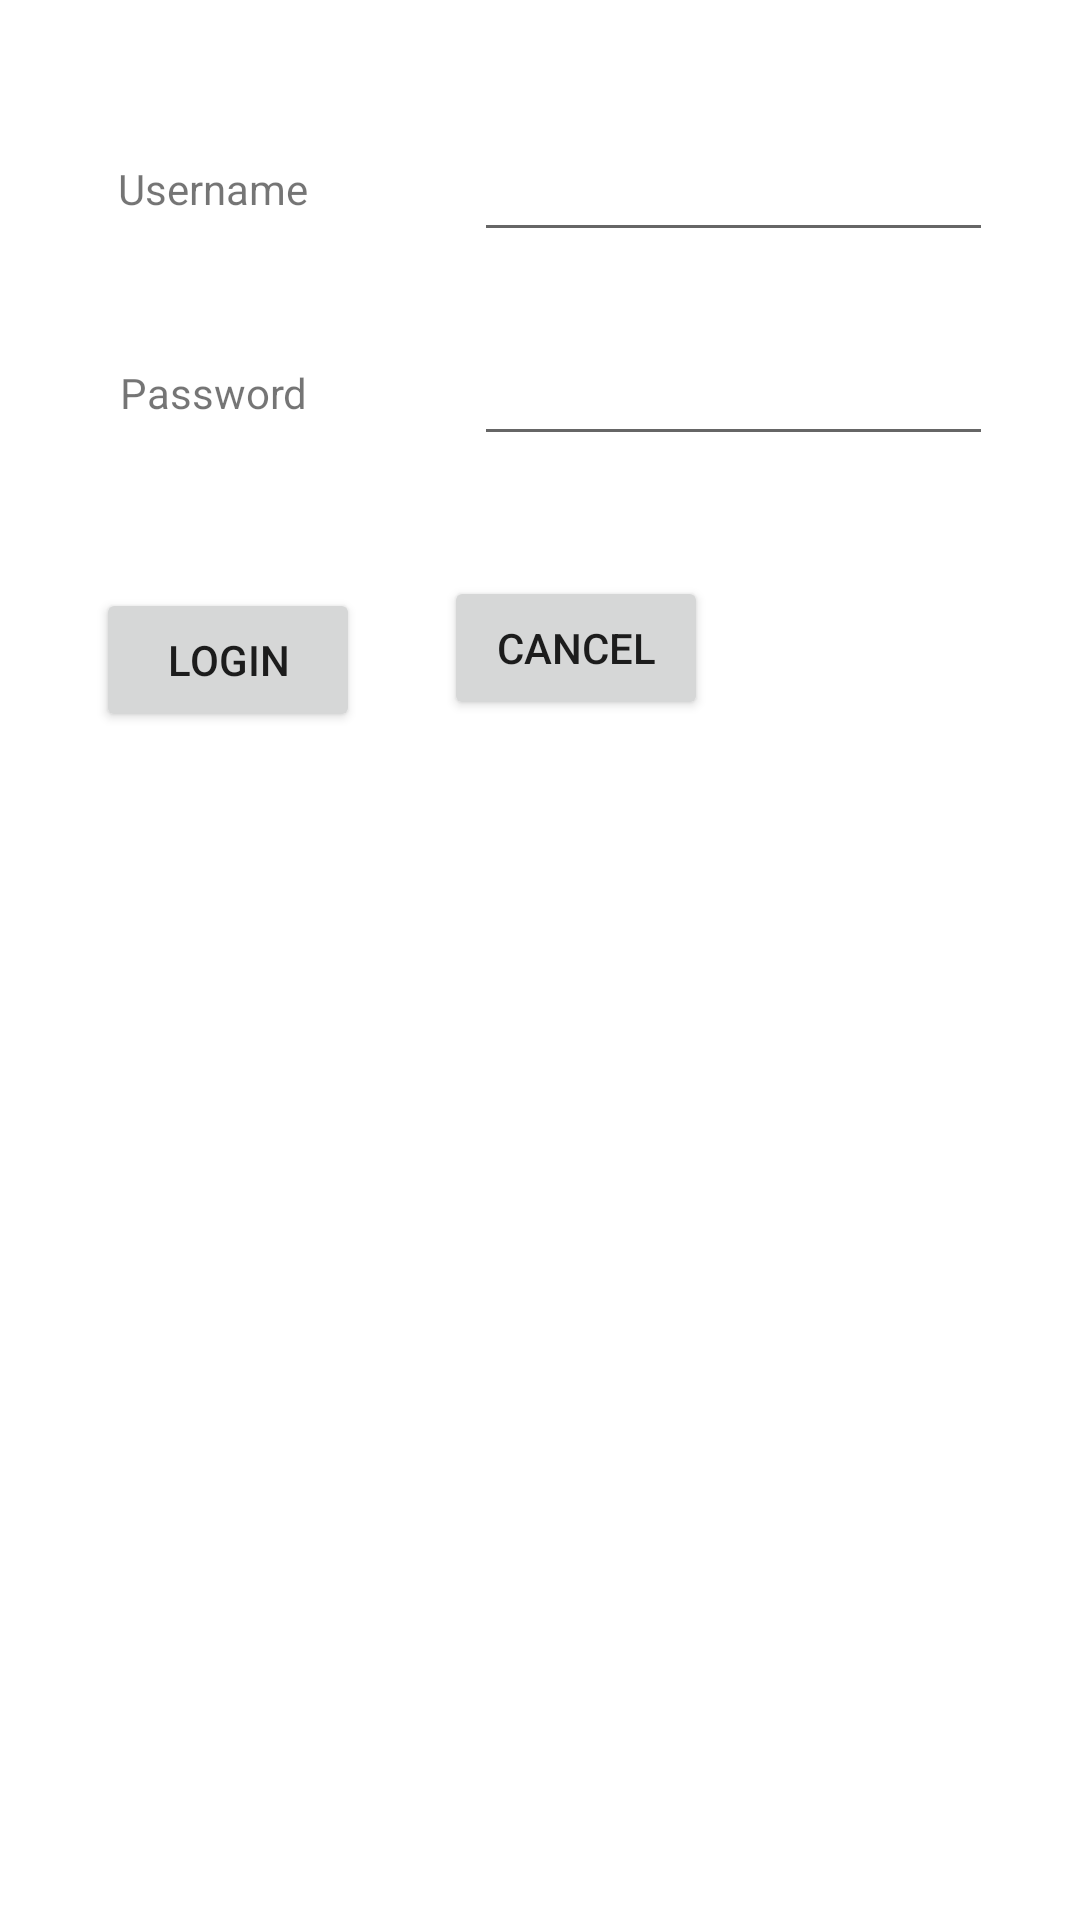

Produce the Android XML layout that renders to this screen, including the resource entries it uses.
<!-- AndroidManifest.xml: application theme Theme.Exercise_02_02_2023 -->
<!-- res/layout/activity_main.xml -->
<?xml version="1.0" encoding="utf-8"?>
<androidx.constraintlayout.widget.ConstraintLayout xmlns:android="http://schemas.android.com/apk/res/android"
    xmlns:app="http://schemas.android.com/apk/res-auto"
    xmlns:tools="http://schemas.android.com/tools"
    android:layout_width="match_parent"
    android:layout_height="match_parent"
    tools:context=".MainActivity">

    <TextView
        android:id="@+id/textView5"
        android:layout_width="78dp"
        android:layout_height="30dp"
        android:layout_marginStart="32dp"
        android:layout_marginTop="116dp"
        android:gravity="center"
        android:text="Password"
        app:layout_constraintEnd_toStartOf="@+id/et_password"
        app:layout_constraintHorizontal_bias="0.0"
        app:layout_constraintStart_toStartOf="parent"
        app:layout_constraintTop_toTopOf="parent" />

    <EditText
        android:id="@+id/et_password"
        android:layout_width="173dp"
        android:layout_height="wrap_content"
        android:layout_marginStart="48dp"
        android:layout_marginTop="116dp"
        android:gravity="center|center_horizontal|left"
        android:inputType="textPassword"
        android:textSize="14sp"
        app:layout_constraintStart_toEndOf="@+id/textView"
        app:layout_constraintTop_toTopOf="parent" />

    <TextView
        android:id="@+id/textView"
        android:layout_width="78dp"
        android:layout_height="30dp"
        android:layout_marginStart="32dp"
        android:layout_marginTop="48dp"
        android:gravity="center"
        android:text="Username"
        app:layout_constraintStart_toStartOf="parent"
        app:layout_constraintTop_toTopOf="parent" />

    <EditText
        android:id="@+id/et_username"
        android:layout_width="173dp"
        android:layout_height="wrap_content"
        android:layout_marginStart="48dp"
        android:layout_marginTop="48dp"
        android:gravity="center|center_horizontal|left"
        android:textSize="14sp"
        app:layout_constraintStart_toEndOf="@+id/textView"
        app:layout_constraintTop_toTopOf="parent" />

    <Button
        android:id="@+id/btn_login"
        android:layout_width="wrap_content"
        android:layout_height="wrap_content"
        android:layout_marginStart="32dp"
        android:layout_marginTop="196dp"
        android:text="Login"
        app:layout_constraintStart_toStartOf="parent"
        app:layout_constraintTop_toTopOf="parent" />

    <Button
        android:id="@+id/btn_cancel"
        android:layout_width="wrap_content"
        android:layout_height="wrap_content"
        android:layout_marginStart="28dp"
        android:layout_marginTop="40dp"
        android:text="Cancel"
        app:layout_constraintStart_toEndOf="@+id/btn_login"
        app:layout_constraintTop_toBottomOf="@+id/et_password" />

</androidx.constraintlayout.widget.ConstraintLayout>
<!-- resources referenced by this layout -->
<resources>
  <style name="Theme.Exercise_02_02_2023" parent="Theme.MaterialComponents.DayNight.DarkActionBar">
          
          <item name="colorPrimary">@color/purple_500</item>
          <item name="colorPrimaryVariant">@color/purple_700</item>
          <item name="colorOnPrimary">@color/white</item>
          
          <item name="colorSecondary">@color/teal_200</item>
          <item name="colorSecondaryVariant">@color/teal_700</item>
          <item name="colorOnSecondary">@color/black</item>
          
          <item name="android:statusBarColor">?attr/colorPrimaryVariant</item>
          
      </style>
  <!-- not gathered from this repository: default colours our renderer supplied (Android Studio template values) -->
  <color name="purple_500">#FF6200EE</color>
  <color name="purple_700">#FF3700B3</color>
  <color name="teal_200">#FF03DAC5</color>
  <color name="teal_700">#FF018786</color>
  <color name="black">#FF000000</color>
  <color name="white">#FFFFFFFF</color>
</resources>
